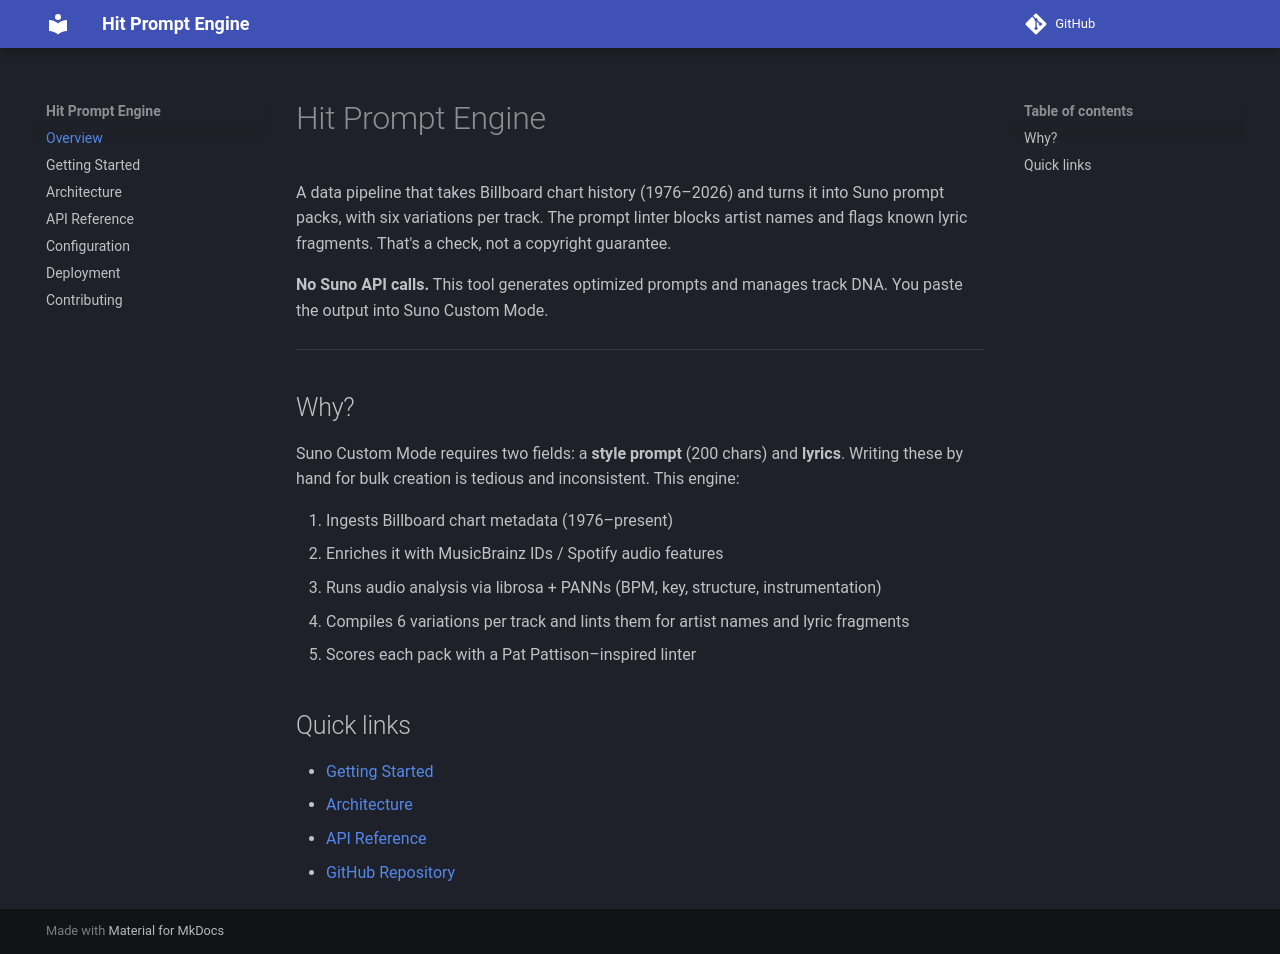

repository: sgm-audio/hit-prompt-engine · page: index.html · generator: mkdocs

# Hit Prompt Engine

A data pipeline that takes Billboard chart history (1976–2026) and turns it into Suno
prompt packs, with six variations per track. The prompt linter blocks artist names and
flags known lyric fragments. That's a check, not a copyright guarantee.

**No Suno API calls.** This tool generates optimized prompts and manages track DNA.
You paste the output into Suno Custom Mode.

---

## Why?

Suno Custom Mode requires two fields: a **style prompt** (200 chars) and **lyrics**.
Writing these by hand for bulk creation is tedious and inconsistent. This engine:

1. Ingests Billboard chart metadata (1976–present)
2. Enriches it with MusicBrainz IDs / Spotify audio features
3. Runs audio analysis via librosa + PANNs (BPM, key, structure, instrumentation)
4. Compiles 6 variations per track and lints them for artist names and lyric fragments
5. Scores each pack with a Pat Pattison–inspired linter

## Quick links

- [Getting Started](getting-started.md)
- [Architecture](architecture.md)
- [API Reference](api.md)
- [GitHub Repository](https://github.com/sgm-audio/hit-prompt-engine)
